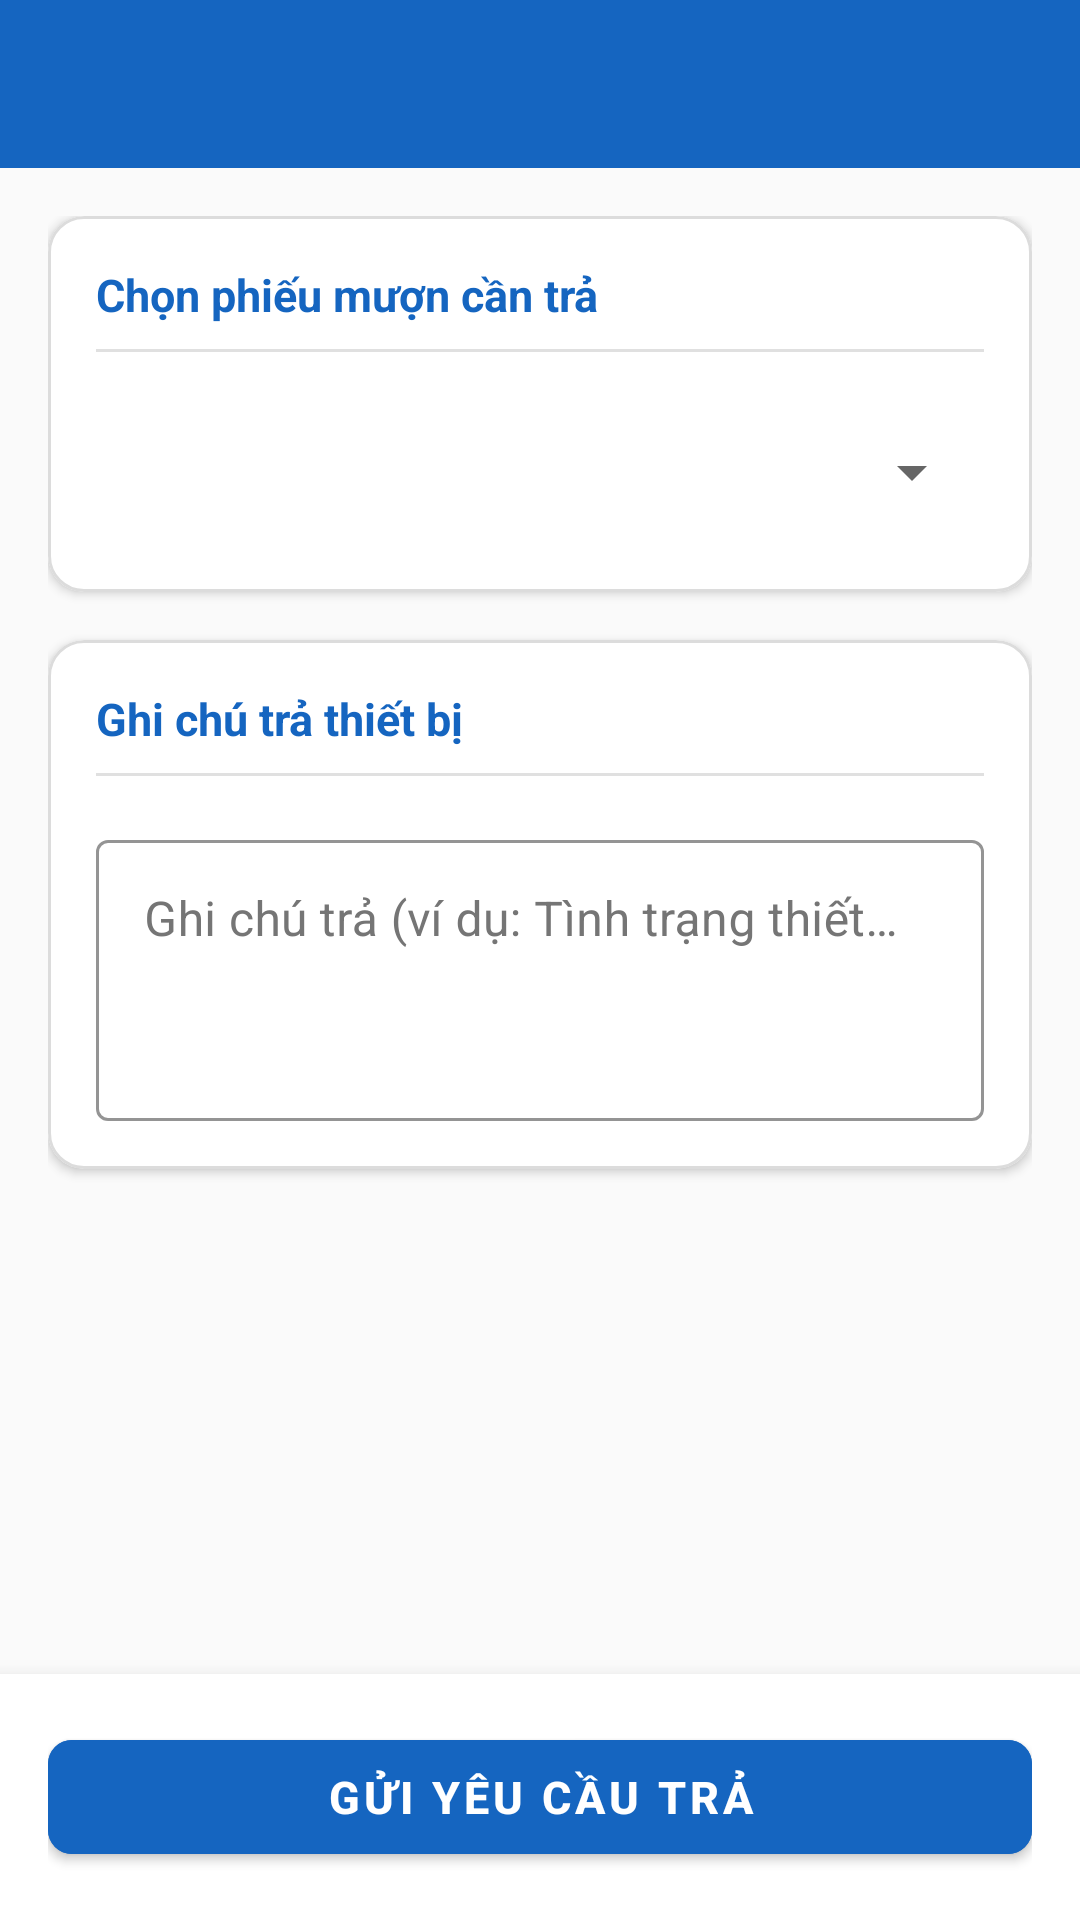

Reconstruct the res/layout file that produces this screen, plus the resources it refers to.
<!-- AndroidManifest.xml: application theme Theme.HauiDeviceManagement -->
<!-- res/layout/activity_return_create.xml -->
<?xml version="1.0" encoding="utf-8"?>
<LinearLayout xmlns:android="http://schemas.android.com/apk/res/android"
    xmlns:app="http://schemas.android.com/apk/res-auto"
    android:id="@+id/rootLayout"
    android:layout_width="match_parent"
    android:layout_height="match_parent"
    android:background="@color/background_color"
    android:orientation="vertical">

    <androidx.appcompat.widget.Toolbar
        android:id="@+id/toolbar"
        android:layout_width="match_parent"
        android:layout_height="?attr/actionBarSize"
        android:background="@color/primary"
        android:theme="@style/ThemeOverlay.AppCompat.Dark.ActionBar"
        app:navigationIcon="@drawable/ic_arrow_back"
        app:titleTextColor="@color/white" />

    <ScrollView
        android:layout_width="match_parent"
        android:layout_height="0dp"
        android:layout_weight="1"
        android:fillViewport="true">

        <LinearLayout
            android:layout_width="match_parent"
            android:layout_height="wrap_content"
            android:orientation="vertical"
            android:padding="16dp">

            
            <com.google.android.material.card.MaterialCardView
                android:id="@+id/cardSelectBorrowTicket"
                android:layout_width="match_parent"
                android:layout_height="wrap_content"
                android:layout_marginBottom="16dp"
                app:cardCornerRadius="12dp"
                app:cardElevation="2dp"
                app:strokeWidth="1dp"
                app:strokeColor="@color/card_stroke_color"
                app:cardBackgroundColor="@color/surface_color">

                <LinearLayout
                    android:layout_width="match_parent"
                    android:layout_height="wrap_content"
                    android:orientation="vertical"
                    android:padding="16dp">

                    <TextView
                        android:layout_width="wrap_content"
                        android:layout_height="wrap_content"
                        android:text="Chọn phiếu mượn cần trả"
                        android:textColor="@color/primary"
                        android:textSize="15sp"
                        android:textStyle="bold" />

                    <View
                        android:layout_width="match_parent"
                        android:layout_height="1dp"
                        android:layout_marginVertical="8dp"
                        android:background="@color/divider_color" />

                    
                    <Spinner
                        android:id="@+id/spinnerBorrowTickets"
                        android:layout_width="match_parent"
                        android:layout_height="48dp"
                        android:layout_marginTop="8dp"
                        android:spinnerMode="dropdown" />

                </LinearLayout>
            </com.google.android.material.card.MaterialCardView>

            
            <com.google.android.material.card.MaterialCardView
                android:id="@+id/cardDevices"
                android:layout_width="match_parent"
                android:layout_height="wrap_content"
                android:layout_marginBottom="16dp"
                app:cardCornerRadius="12dp"
                app:cardElevation="2dp"
                app:strokeWidth="1dp"
                app:strokeColor="@color/card_stroke_color"
                app:cardBackgroundColor="@color/surface_color"
                android:visibility="gone">

                <LinearLayout
                    android:layout_width="match_parent"
                    android:layout_height="wrap_content"
                    android:orientation="vertical"
                    android:padding="16dp">

                    <TextView
                        android:layout_width="wrap_content"
                        android:layout_height="wrap_content"
                        android:text="Thiết bị sẽ trả"
                        android:textColor="@color/primary"
                        android:textSize="15sp"
                        android:textStyle="bold" />

                    <View
                        android:layout_width="match_parent"
                        android:layout_height="1dp"
                        android:layout_marginVertical="8dp"
                        android:background="@color/divider_color" />

                    <androidx.recyclerview.widget.RecyclerView
                        android:id="@+id/rvReturnDevices"
                        android:layout_width="match_parent"
                        android:layout_height="wrap_content"
                        android:nestedScrollingEnabled="false" />

                </LinearLayout>
            </com.google.android.material.card.MaterialCardView>

            
            <com.google.android.material.card.MaterialCardView
                android:id="@+id/cardReturnInfo"
                android:layout_width="match_parent"
                android:layout_height="wrap_content"
                android:layout_marginBottom="24dp"
                app:cardCornerRadius="12dp"
                app:cardElevation="2dp"
                app:strokeWidth="1dp"
                app:strokeColor="@color/card_stroke_color"
                app:cardBackgroundColor="@color/surface_color">

                <LinearLayout
                    android:layout_width="match_parent"
                    android:layout_height="wrap_content"
                    android:orientation="vertical"
                    android:padding="16dp">

                    <TextView
                        android:layout_width="wrap_content"
                        android:layout_height="wrap_content"
                        android:text="Ghi chú trả thiết bị"
                        android:textColor="@color/primary"
                        android:textSize="15sp"
                        android:textStyle="bold" />

                    <View
                        android:layout_width="match_parent"
                        android:layout_height="1dp"
                        android:layout_marginVertical="8dp"
                        android:background="@color/divider_color" />

                    
                    <com.google.android.material.textfield.TextInputLayout
                        android:id="@+id/tilReturnNote"
                        android:layout_width="match_parent"
                        android:layout_height="wrap_content"
                        android:layout_marginTop="8dp"
                        android:hint="Ghi chú trả (ví dụ: Tình trạng thiết bị khi trả...)"
                        style="@style/DarkTextInputLayout">

                        <com.google.android.material.textfield.TextInputEditText
                            android:id="@+id/etReturnNote"
                            android:layout_width="match_parent"
                            android:layout_height="wrap_content"
                            android:gravity="top"
                            android:inputType="textMultiLine"
                            android:minLines="3"
                            android:textColor="@color/text_primary_color" />
                    </com.google.android.material.textfield.TextInputLayout>

                </LinearLayout>
            </com.google.android.material.card.MaterialCardView>

        </LinearLayout>
    </ScrollView>

    
    <LinearLayout
        android:id="@+id/layoutSubmit"
        android:layout_width="match_parent"
        android:layout_height="wrap_content"
        android:background="@color/surface_color"
        android:elevation="8dp"
        android:padding="16dp">

        <com.google.android.material.button.MaterialButton
            android:id="@+id/btnSubmitReturn"
            android:layout_width="match_parent"
            android:layout_height="50dp"
            android:text="GỬI YÊU CẦU TRẢ"
            android:textColor="@color/white"
            android:textSize="15sp"
            android:textStyle="bold"
            app:cornerRadius="8dp"
            android:backgroundTint="@color/primary" />
    </LinearLayout>

</LinearLayout>
<!-- resources referenced by this layout -->
<resources>
  <color name="background_color">#FAFAFA</color>
  <color name="card_stroke_color">#DCDCDC</color>
  <color name="divider_color">#E0E0E0</color>
  <color name="primary">#1565C0</color>
  <color name="surface_color">#FFFFFF</color>
  <color name="text_primary_color">#212121</color>
  <color name="white">#FFFFFF</color>
  <style name="DarkTextInputLayout" parent="Widget.MaterialComponents.TextInputLayout.OutlinedBox">
          <item name="hintTextColor">@color/primary_light</item>
          <item name="android:textColorHint">@color/text_secondary_color</item>
          <item name="boxStrokeColor">@color/primary_light</item>
          <item name="boxBackgroundColor">@color/surface_color</item>
      </style>
  <style name="Theme.HauiDeviceManagement" parent="Theme.MaterialComponents.DayNight.NoActionBar">
          <item name="colorPrimary">@color/primary</item>
          <item name="colorPrimaryVariant">@color/primary_dark</item>
          <item name="colorOnPrimary">@color/white</item>
          <item name="colorSecondary">@color/accent</item>
          <item name="colorOnSecondary">@color/white</item>
          <item name="android:statusBarColor">@color/primary_dark</item>
          <item name="android:windowBackground">@color/background_color</item>
      </style>
  <color name="primary_light">#1E88E5</color>
  <color name="text_secondary_color">#757575</color>
  <color name="primary_dark">#0D47A1</color>
  <color name="accent">#FF6F00</color>
</resources>
